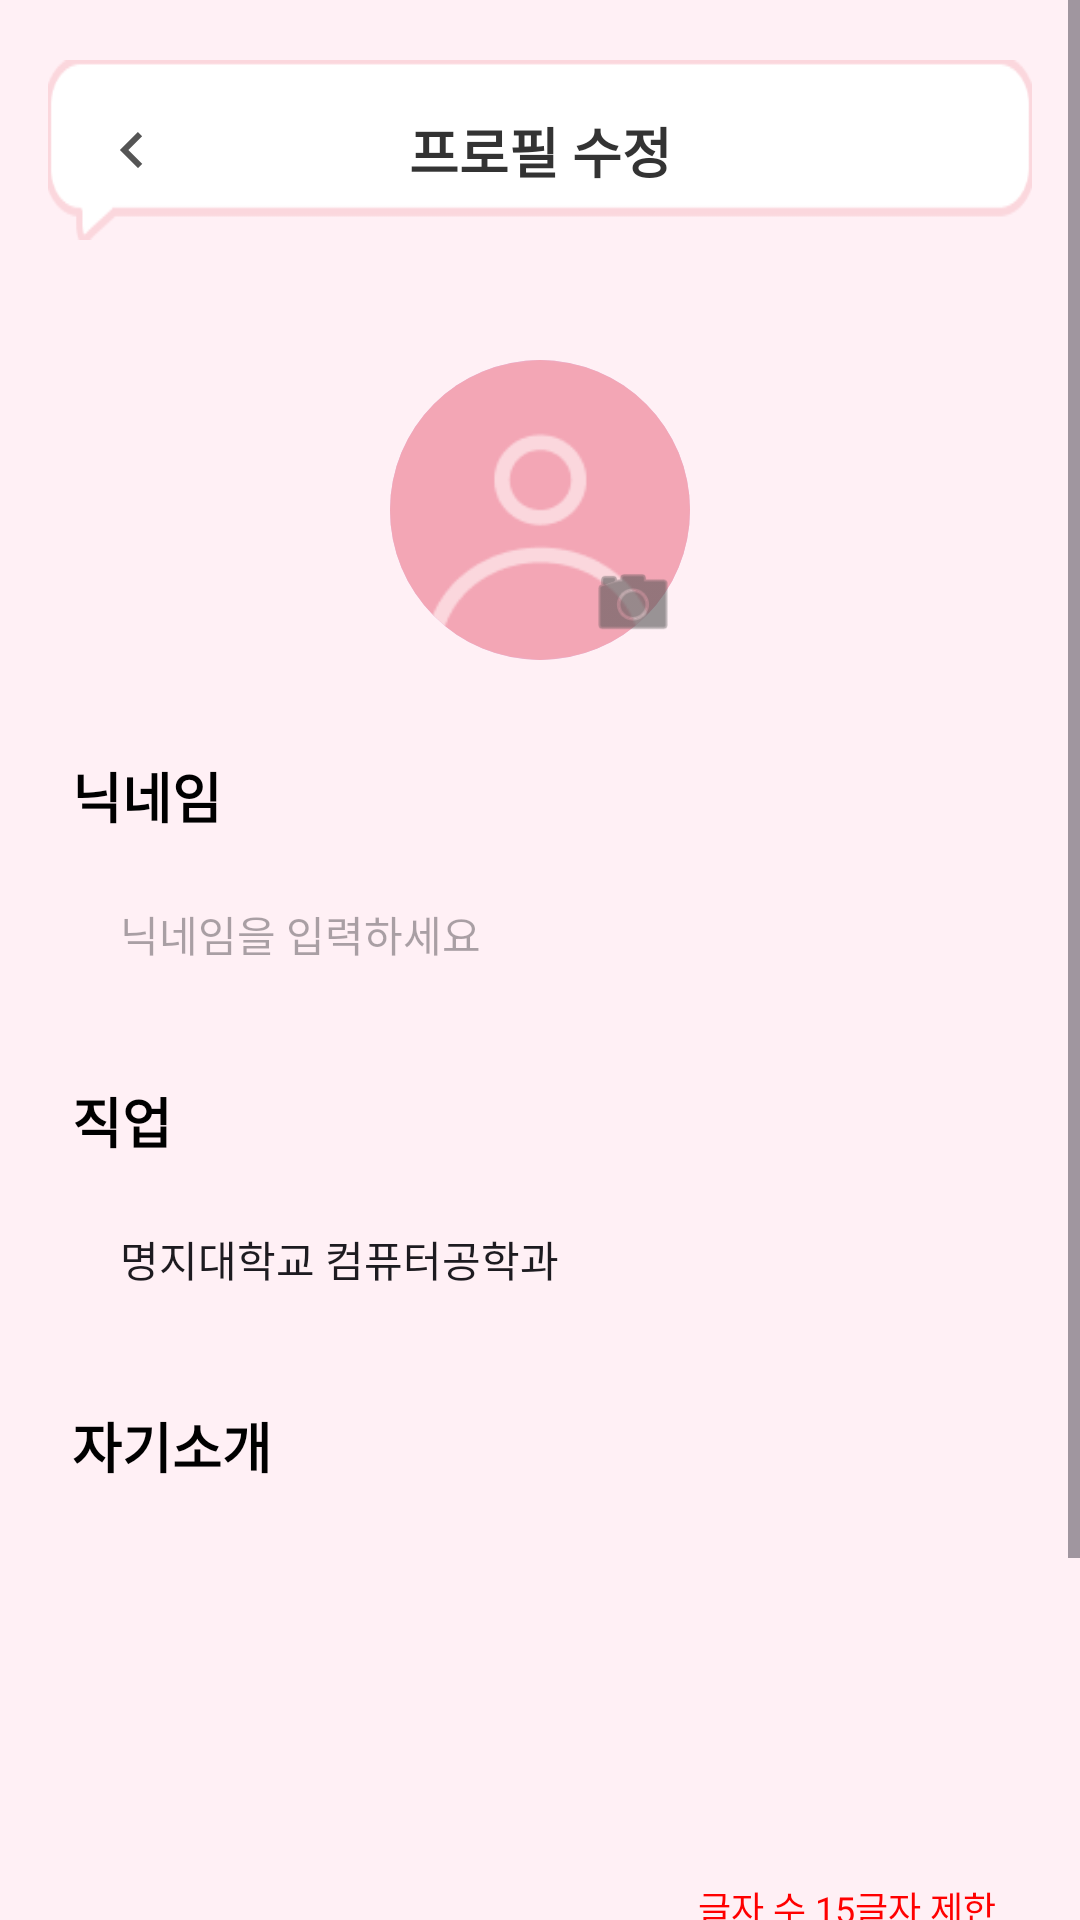

Android layout source for this screen:
<!-- AndroidManifest.xml: application theme Theme.MatchBell -->
<!-- res/layout/fragment_profile_edit.xml -->
<?xml version="1.0" encoding="utf-8"?>
<ScrollView xmlns:android="http://schemas.android.com/apk/res/android"
    xmlns:app="http://schemas.android.com/apk/res-auto"
    xmlns:tools="http://schemas.android.com/tools"
    android:layout_width="match_parent"
    android:layout_height="match_parent"
    android:background="#FFF0F5"
    android:fillViewport="true">

    <androidx.constraintlayout.widget.ConstraintLayout
        android:layout_width="match_parent"
        android:layout_height="wrap_content"
        android:paddingBottom="24dp">

        <ImageView
            android:id="@+id/iv_header_bg"
            android:layout_width="match_parent"
            android:layout_height="60dp"
            android:layout_marginTop="20dp"
            android:layout_marginHorizontal="16dp"
            android:scaleType="fitXY"
            android:src="@drawable/bg_message_bar"
            app:layout_constraintTop_toTopOf="parent"
            app:layout_constraintStart_toStartOf="parent"
            app:layout_constraintEnd_toEndOf="parent" />

        <ImageView
            android:id="@+id/btn_back"
            android:layout_width="24dp"
            android:layout_height="24dp"
            android:layout_marginStart="32dp"
            android:src="@drawable/ic_arrow_right"
            android:rotation="180"
            app:tint="#555555"
            app:layout_constraintStart_toStartOf="parent"
            app:layout_constraintTop_toTopOf="@id/iv_header_bg"
            app:layout_constraintBottom_toBottomOf="@id/iv_header_bg"/>
        <TextView
            android:id="@+id/tv_title"
            android:layout_width="wrap_content"
            android:layout_height="wrap_content"
            android:text="프로필 수정"
            android:textColor="#333333"
            android:textSize="18sp"
            android:textStyle="bold"
            app:layout_constraintStart_toStartOf="@id/iv_header_bg"
            app:layout_constraintEnd_toEndOf="@id/iv_header_bg"
            app:layout_constraintTop_toTopOf="@id/iv_header_bg"
            app:layout_constraintBottom_toBottomOf="@id/iv_header_bg" />

        <androidx.cardview.widget.CardView
            android:id="@+id/card_profile_image"
            android:layout_width="100dp"
            android:layout_height="100dp"
            app:cardCornerRadius="50dp"
            app:cardElevation="0dp"
            android:layout_marginTop="40dp"
            app:layout_constraintTop_toBottomOf="@id/iv_header_bg"
            app:layout_constraintStart_toStartOf="parent"
            app:layout_constraintEnd_toEndOf="parent">

            <ImageView
                android:id="@+id/iv_profile_image"
                android:layout_width="match_parent"
                android:layout_height="match_parent"
                android:scaleType="centerCrop"
                android:src="@drawable/ic_profile_default"
                android:background="#E1BEE7"/>
        </androidx.cardview.widget.CardView>

        <ImageView
            android:layout_width="30dp"
            android:layout_height="30dp"
            android:src="@android:drawable/ic_menu_camera"
            app:tint="#555555"
            android:layout_margin="4dp"
            android:elevation="2dp"
            app:layout_constraintBottom_toBottomOf="@id/card_profile_image"
            app:layout_constraintEnd_toEndOf="@id/card_profile_image"/>

        <TextView
            android:id="@+id/label_nickname"
            android:layout_width="wrap_content"
            android:layout_height="wrap_content"
            android:text="닉네임"
            android:textSize="18sp"
            android:textStyle="bold"
            android:textColor="#000000"
            android:layout_marginTop="32dp"
            android:layout_marginStart="24dp"
            app:layout_constraintTop_toBottomOf="@id/card_profile_image"
            app:layout_constraintStart_toStartOf="parent"/>

        <EditText
            android:id="@+id/et_nickname"
            android:layout_width="match_parent"
            android:layout_height="50dp"
            android:layout_marginHorizontal="24dp"
            android:layout_marginTop="8dp"
            android:background="@drawable/bg_white_rounded"
            android:hint="닉네임을 입력하세요"
            android:paddingHorizontal="16dp"
            android:textSize="14sp"
            app:layout_constraintTop_toBottomOf="@id/label_nickname"/>

        <TextView
            android:id="@+id/label_job"
            android:layout_width="wrap_content"
            android:layout_height="wrap_content"
            android:text="직업"
            android:textSize="18sp"
            android:textStyle="bold"
            android:textColor="#000000"
            android:layout_marginTop="24dp"
            android:layout_marginStart="24dp"
            app:layout_constraintTop_toBottomOf="@id/et_nickname"
            app:layout_constraintStart_toStartOf="parent"/>

        <EditText
            android:id="@+id/et_job"
            android:layout_width="match_parent"
            android:layout_height="50dp"
            android:layout_marginHorizontal="24dp"
            android:layout_marginTop="8dp"
            android:background="@drawable/bg_white_rounded"
            android:hint="직업을 입력하세요"
            android:text="명지대학교 컴퓨터공학과"
            android:paddingHorizontal="16dp"
            android:textSize="14sp"
            app:layout_constraintTop_toBottomOf="@id/label_job"/>

        <TextView
            android:id="@+id/label_bio"
            android:layout_width="wrap_content"
            android:layout_height="wrap_content"
            android:text="자기소개"
            android:textSize="18sp"
            android:textStyle="bold"
            android:textColor="#000000"
            android:layout_marginTop="24dp"
            android:layout_marginStart="24dp"
            app:layout_constraintTop_toBottomOf="@id/et_job"
            app:layout_constraintStart_toStartOf="parent"/>

        <EditText
            android:id="@+id/et_bio"
            android:layout_width="match_parent"
            android:layout_height="120dp"
            android:layout_marginHorizontal="24dp"
            android:layout_marginTop="8dp"
            android:background="@drawable/bg_white_rounded"
            android:gravity="top|start"
            android:padding="16dp"
            android:textSize="14sp"
            app:layout_constraintTop_toBottomOf="@id/label_bio"/>

        <TextView
            android:id="@+id/tv_bio_limit"
            android:layout_width="wrap_content"
            android:layout_height="wrap_content"
            android:layout_marginTop="4dp"
            android:layout_marginEnd="28dp"
            android:text="글자 수 15글자 제한"
            android:textColor="#FF0000"
            android:textSize="12sp"
            app:layout_constraintEnd_toEndOf="parent"
            app:layout_constraintTop_toBottomOf="@id/et_bio" />

        <androidx.appcompat.widget.AppCompatButton
            android:id="@+id/btn_confirm"
            android:layout_width="match_parent"
            android:layout_height="56dp"
            android:layout_marginHorizontal="60dp"
            android:layout_marginTop="24dp"
            android:layout_marginBottom="40dp"
            android:background="@drawable/bt_my"
            android:text="확인"
            android:textColor="#FFFFFF"
            android:textSize="18sp"
            android:textStyle="bold"
            app:layout_constraintTop_toBottomOf="@id/tv_bio_limit"
            app:layout_constraintBottom_toBottomOf="parent"/>

    </androidx.constraintlayout.widget.ConstraintLayout>
</ScrollView>
<!-- resources referenced by this layout -->
<resources>
  <!-- drawable bg_message_bar: png bitmap (drawable, 1899 bytes) -->
  <!-- drawable bt_my: png bitmap (drawable, 2107 bytes) -->
  <!-- drawable ic_arrow_right (drawable) -->
  <vector xmlns:android="http://schemas.android.com/apk/res/android"
      android:width="24dp"
      android:height="24dp"
      android:viewportWidth="24"
      android:viewportHeight="24"
      android:tint="#AAAAAA"> <path
      android:fillColor="@android:color/white"
      android:pathData="M8.59,16.59L13.17,12L8.59,7.41L10,6l6,6l-6,6L8.59,16.59z"/>
  </vector>
  <!-- drawable ic_profile_default: png bitmap (drawable, 4086 bytes) -->
  <style name="Theme.MatchBell" parent="Base.Theme.MatchBell" />
  <style name="Base.Theme.MatchBell" parent="Theme.Material3.DayNight.NoActionBar">
          <item name="android:windowLightStatusBar"> true </item>
          <item name="android:statusBarColor"> @android:color/transparent </item>
          <item name="android:windowDrawsSystemBarBackgrounds"> true </item>
      </style>
</resources>
